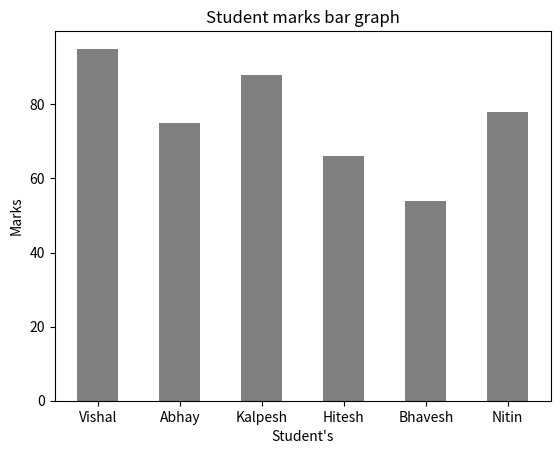
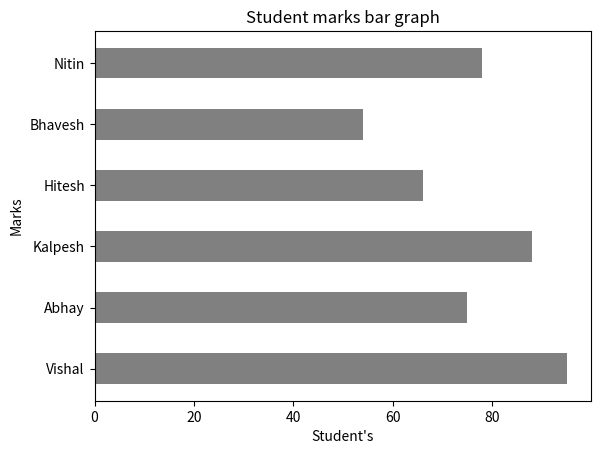
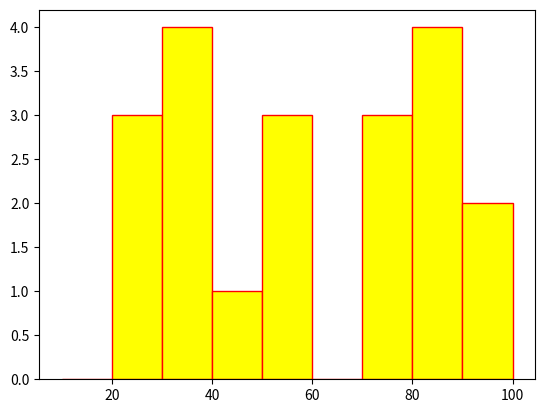

These figures' Python source, in order:
# -*- coding: utf-8 -*-
"""
bar
barh
histogram
"""
import matplotlib.pyplot as pl
student = ["Vishal", "Abhay", "Kalpesh", "Hitesh", "Bhavesh", "Nitin"]
marks = [95, 75, 88, 66, 54, 78]

pl.bar(student, marks, width=0.5, color="gray")
pl.xlabel("Student's")
pl.ylabel("Marks")
pl.title("Student marks bar graph")
pl.show()

student = ["Vishal", "Abhay", "Kalpesh", "Hitesh", "Bhavesh", "Nitin"]
marks = [95, 75, 88, 66, 54, 78]

# horizontal bar
pl.barh(student, marks, height=0.5, color="gray")
pl.xlabel("Student's")
pl.ylabel("Marks")
pl.title("Student marks bar graph")
pl.show()


# create histogram
m = [20, 24, 29, 31, 33, 36, 37, 41, 52, 55,
     58, 72, 73, 77, 82, 84, 86, 88, 95, 95]
pl.hist(m, bins=[10, 20, 30, 40, 50, 60, 70, 80, 90, 100],
        color="yellow", edgecolor="red")
pl.show()
